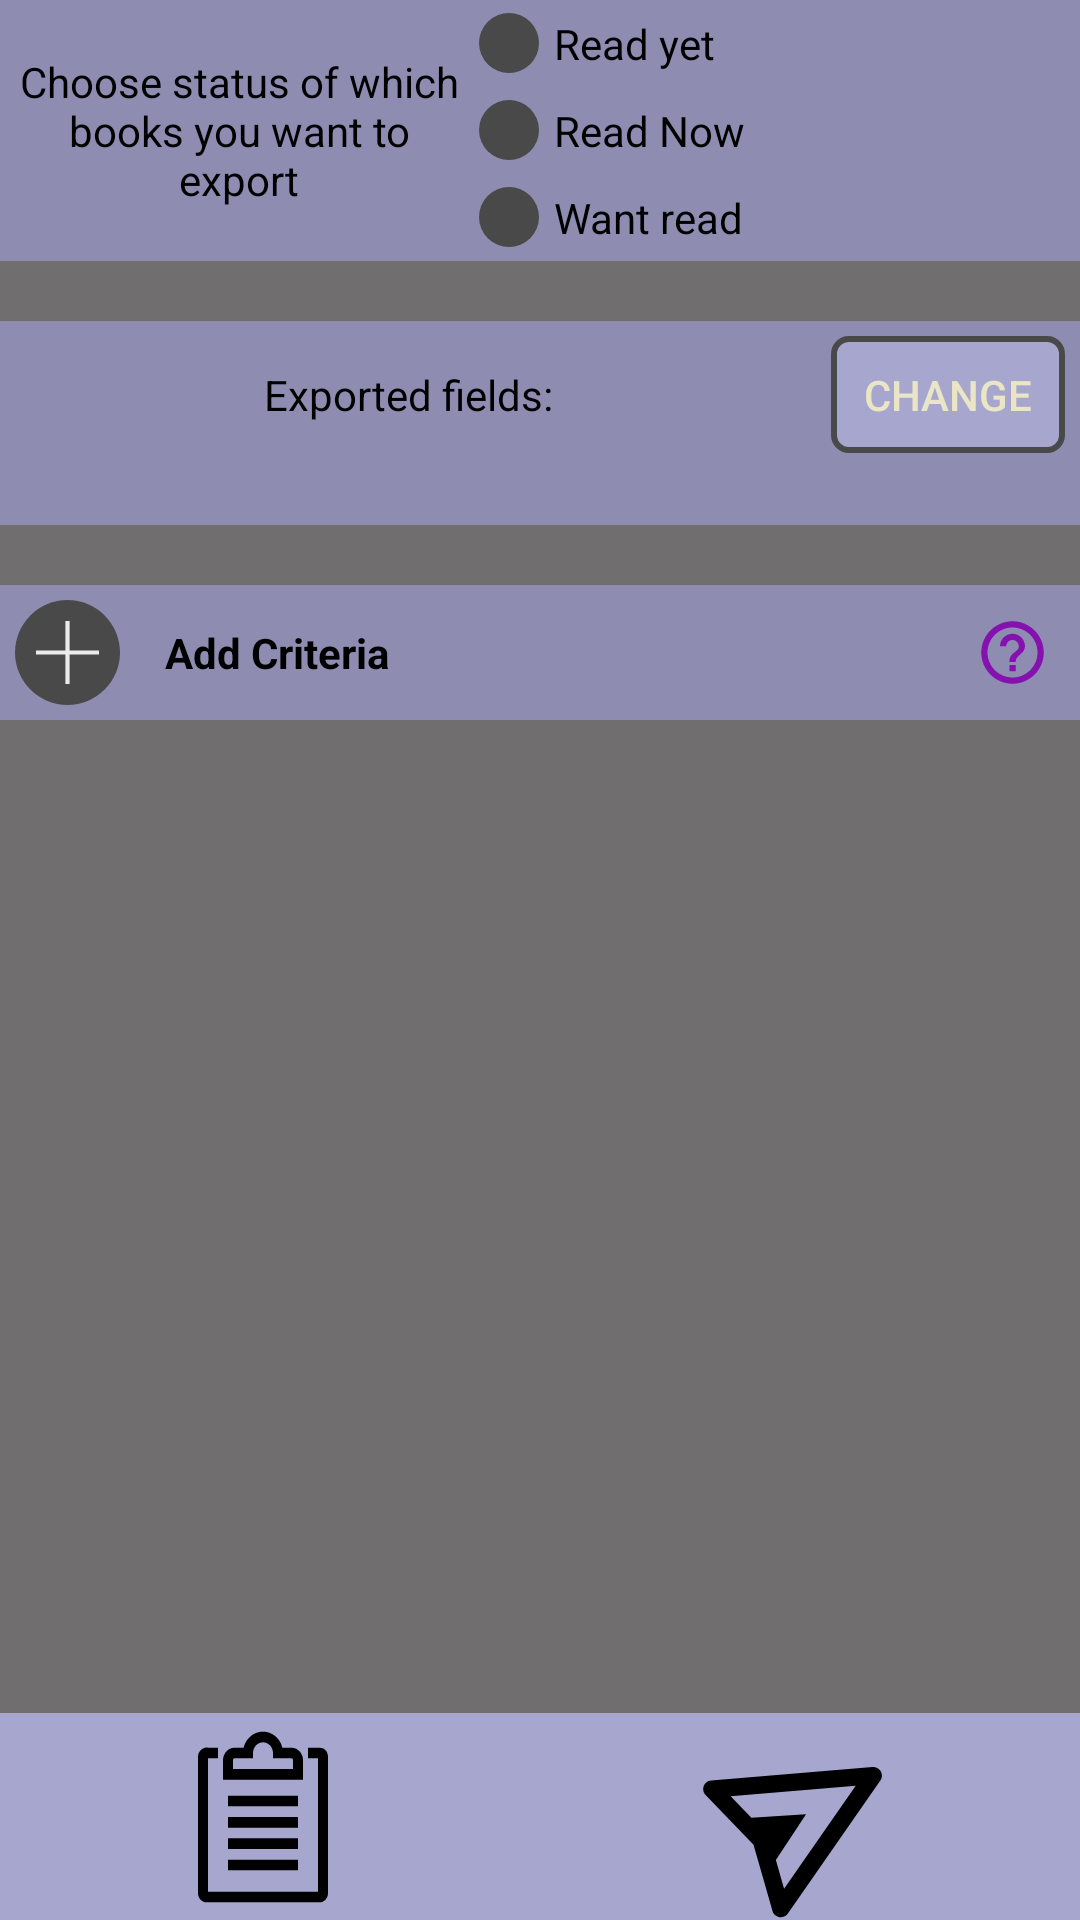

The Android layout XML behind this screen, and the referenced resources:
<!-- AndroidManifest.xml: application theme AppTheme -->
<!-- res/layout/fragment_export_text.xml -->
<?xml version="1.0" encoding="utf-8"?>
<androidx.constraintlayout.widget.ConstraintLayout xmlns:android="http://schemas.android.com/apk/res/android"
    xmlns:app="http://schemas.android.com/apk/res-auto"
    android:layout_width="match_parent"
    android:layout_height="match_parent"
    android:background="@color/backgroundApp">

    <LinearLayout
        android:id="@+id/linearLayout4"
        android:layout_width="match_parent"
        android:layout_height="wrap_content"
        android:background="@color/backgroundItem"
        android:orientation="horizontal"
        app:layout_constraintLeft_toLeftOf="parent"
        app:layout_constraintRight_toRightOf="parent"
        app:layout_constraintTop_toTopOf="parent">

        <TextView
            android:id="@+id/export_text_checkboxes_label"
            android:layout_width="0dp"
            android:layout_height="match_parent"
            android:layout_weight="0.6"
            android:padding="5dp"
            android:gravity="center"
            android:text="@string/export_to_text_status_checkboxes_title"
            android:textAlignment="center" />

        <androidx.constraintlayout.widget.ConstraintLayout
            android:layout_width="wrap_content"
            android:layout_height="wrap_content"
            android:layout_weight="0.4">

            <CheckBox
                android:id="@+id/yet_checkbox"
                android:layout_width="match_parent"
                android:layout_height="wrap_content"
                android:button="@drawable/checkbox_circle"
                android:padding="5dp"
                android:text="@string/title_read_yet"
                app:layout_constraintLeft_toLeftOf="parent"
                app:layout_constraintTop_toTopOf="parent" />

            <CheckBox
                android:id="@+id/now_checkbox"
                android:layout_width="match_parent"
                android:layout_height="wrap_content"
                android:button="@drawable/checkbox_circle"
                android:padding="5dp"
                android:text="@string/title_read_now"
                app:layout_constraintLeft_toLeftOf="parent"
                app:layout_constraintTop_toBottomOf="@id/yet_checkbox" />

            <CheckBox
                android:id="@+id/want_checkbox"
                android:layout_width="match_parent"
                android:layout_height="wrap_content"
                android:button="@drawable/checkbox_circle"
                android:padding="5dp"
                android:text="@string/title_want_read"
                app:layout_constraintLeft_toLeftOf="parent"
                app:layout_constraintTop_toBottomOf="@id/now_checkbox" />

        </androidx.constraintlayout.widget.ConstraintLayout>

    </LinearLayout>

    <androidx.constraintlayout.widget.ConstraintLayout
        android:id="@+id/constraintLayout"
        android:layout_width="match_parent"
        android:layout_height="wrap_content"
        android:layout_marginTop="20dp"
        android:background="@color/backgroundItem"
        app:layout_constraintTop_toBottomOf="@id/linearLayout4">

        <TextView
            android:layout_width="0dp"
            android:layout_height="0dp"
            android:gravity="center"
            android:text="@string/exported_fields_title"
            app:layout_constraintBottom_toTopOf="@id/exported_fields_textView"
            app:layout_constraintEnd_toStartOf="@id/export_fields_change_btn"
            app:layout_constraintStart_toStartOf="parent"
            app:layout_constraintTop_toTopOf="parent" />

        <Button
            android:id="@+id/export_fields_change_btn"
            android:layout_width="wrap_content"
            android:layout_height="wrap_content"
            android:text="@string/change"
            app:layout_constraintBottom_toTopOf="@id/exported_fields_textView"
            app:layout_constraintEnd_toEndOf="parent"
            app:layout_constraintTop_toTopOf="parent" />

        <TextView
            android:id="@+id/exported_fields_textView"
            android:layout_width="match_parent"
            android:layout_height="0dp"
            android:textAlignment="center"
            app:layout_constraintBottom_toBottomOf="parent" />

    </androidx.constraintlayout.widget.ConstraintLayout>

    <androidx.constraintlayout.widget.ConstraintLayout
        android:layout_width="match_parent"
        android:layout_height="wrap_content"
        android:background="@color/backgroundItem"
        android:layout_marginTop="20dp"
        app:layout_constraintTop_toBottomOf="@+id/constraintLayout">

        <Button
            android:id="@+id/export_add_criteria_btn"
            android:layout_width="35dp"
            android:layout_height="35dp"
            android:layout_margin="5dp"
            android:background="@drawable/ic_add_criteria_btn"

            app:layout_constraintBottom_toTopOf="@id/export_criteria_layout"
            app:layout_constraintLeft_toLeftOf="parent"
            app:layout_constraintTop_toTopOf="parent" />

        <TextView
            android:layout_width="0dp"
            android:layout_height="0dp"
            android:layout_marginStart="15dp"
            android:gravity="center_vertical|start"
            android:text="@string/export_text_add_criteria"
            android:textStyle="bold"
            app:layout_constraintBottom_toTopOf="@id/export_criteria_layout"
            app:layout_constraintEnd_toStartOf="@id/export_text_criteria_help_button"
            app:layout_constraintStart_toEndOf="@+id/export_add_criteria_btn"
            app:layout_constraintTop_toTopOf="parent" />

        <ImageButton
            android:id="@+id/export_text_criteria_help_button"
            android:layout_width="wrap_content"
            android:layout_height="wrap_content"
            android:layout_marginEnd="10dp"
            android:background="@color/transparent"
            android:src="@drawable/ic_help_outline"
            app:layout_constraintBottom_toTopOf="@id/export_criteria_layout"
            app:layout_constraintRight_toRightOf="parent"
            app:layout_constraintTop_toTopOf="parent" />

        <LinearLayout
            android:id="@+id/export_criteria_layout"
            android:layout_width="match_parent"
            android:layout_height="0dp"
            android:orientation="vertical"

            app:layout_constraintBottom_toBottomOf="parent" />


    </androidx.constraintlayout.widget.ConstraintLayout>

    <LinearLayout
        android:id="@+id/linearLayout3"
        android:layout_width="match_parent"
        android:layout_height="wrap_content"
        android:background="@color/backgroundItem"
        android:orientation="horizontal"
        app:layout_constraintBottom_toBottomOf="parent"
        app:layout_constraintLeft_toLeftOf="parent"
        app:layout_constraintRight_toRightOf="parent">

        <ImageButton
            android:id="@+id/export_copy_to_clipboard_btn"
            android:layout_width="wrap_content"
            android:layout_height="match_parent"
            android:layout_weight="1"
            android:background="@color/backgroundItemLight"
            android:src="@drawable/ic_clipboard" />

        <ImageButton
            android:id="@+id/export_send_btn"
            android:layout_width="wrap_content"
            android:layout_height="match_parent"
            android:layout_weight="1"
            android:background="@color/backgroundItemLight"
            android:src="@drawable/ic_send" />

    </LinearLayout>

</androidx.constraintlayout.widget.ConstraintLayout>
<!-- resources referenced by this layout -->
<resources>
  <color name="backgroundApp">#706E6E</color>
  <color name="backgroundItem">#8E8DB1</color>
  <color name="backgroundItemLight">#A7A6CE</color>
  <color name="transparent">#00000000</color>
  <!-- drawable checkbox_circle (drawable) -->
  <?xml version="1.0" encoding="utf-8"?>
  <selector xmlns:android="http://schemas.android.com/apk/res/android">
      <item android:state_checked="false">
  
          <shape android:shape="oval">
              <solid android:color="@color/backgroundFont" />
              <size android:width="20dp" android:height="20dp" />
          </shape>
  
      </item>
      <item android:state_checked="true">
          <shape android:shape="oval">
              <solid android:color="@color/activeIcon" />
              <size android:width="20dp" android:height="20dp" />
          </shape>
      </item>
  
  
  </selector>
  <string name="change">Change</string>
  <string name="export_text_add_criteria">Add Criteria</string>
  <string name="export_to_text_status_checkboxes_title">Choose status of which books you want to export</string>
  <string name="exported_fields_title">Exported fields:</string>
  <string name="title_read_now">Read Now</string>
  <string name="title_read_yet">Read yet</string>
  <string name="title_want_read">Want read</string>
  <color name="backgroundFont">#4A4949</color>
  <color name="activeIcon">#ECEBEB</color>
  <color name="helpButton">#8511AF</color>
  <color name="bookItemTextColor">#000000</color>
  <style name="InputFieldEditText" parent="Widget.AppCompat.EditText">
          <item name="android:background">@drawable/edit_text_selector</item>
          <item name="android:textAlignment">center</item>
          <item name="android:textColor">@color/bookItemTextColor</item>
      </style>
  <style name="SpinnerCustomStyle" parent="Widget.AppCompat.Spinner">
          <item name="android:textAlignment">center</item>
          <item name="android:popupBackground">@color/backgroundItem</item>
          <item name="android:textColor">@color/bookPaper</item>
  
      </style>
  <style name="ButtonStyle" parent="Widget.AppCompat.Button">
          <item name="android:background">@drawable/button_effect</item>
          <item name="android:textAlignment">center</item>
          <item name="android:textColor">@color/bookPaper</item>
      </style>
  <style name="AlertDialogCustom" parent="Theme.AppCompat.Dialog.Alert">
          <item name="android:textColorPrimary">@color/activeIcon</item>
          <item name="android:windowBackground">@color/backgroundItem</item>
          <item name="colorAccent">@color/helpButton</item>
      </style>
  <color name="bookPaper">#E9E5C5</color>
  <!-- drawable button_effect (drawable) -->
  <?xml version="1.0" encoding="utf-8"?>
  <selector xmlns:android="http://schemas.android.com/apk/res/android">
      <item android:drawable="@drawable/button_not_enabled_style" android:state_enabled="false"/>
      <item android:drawable="@drawable/button_normal_style"/>
  </selector>
  <!-- drawable layout_input_field (drawable) -->
  <?xml version="1.0" encoding="utf-8"?>
  <shape xmlns:android="http://schemas.android.com/apk/res/android"
      android:shape="rectangle">
      <solid android:color="@color/backgroundItemLight" />
  
      <padding
          android:bottom="10dp"
          android:left="10dp"
          android:right="10dp"
          android:top="10dp" />
      <stroke
          android:width="3dp"
          android:color="@color/backgroundItem" />
      <corners android:radius="25dp" />
  </shape>
</resources>
